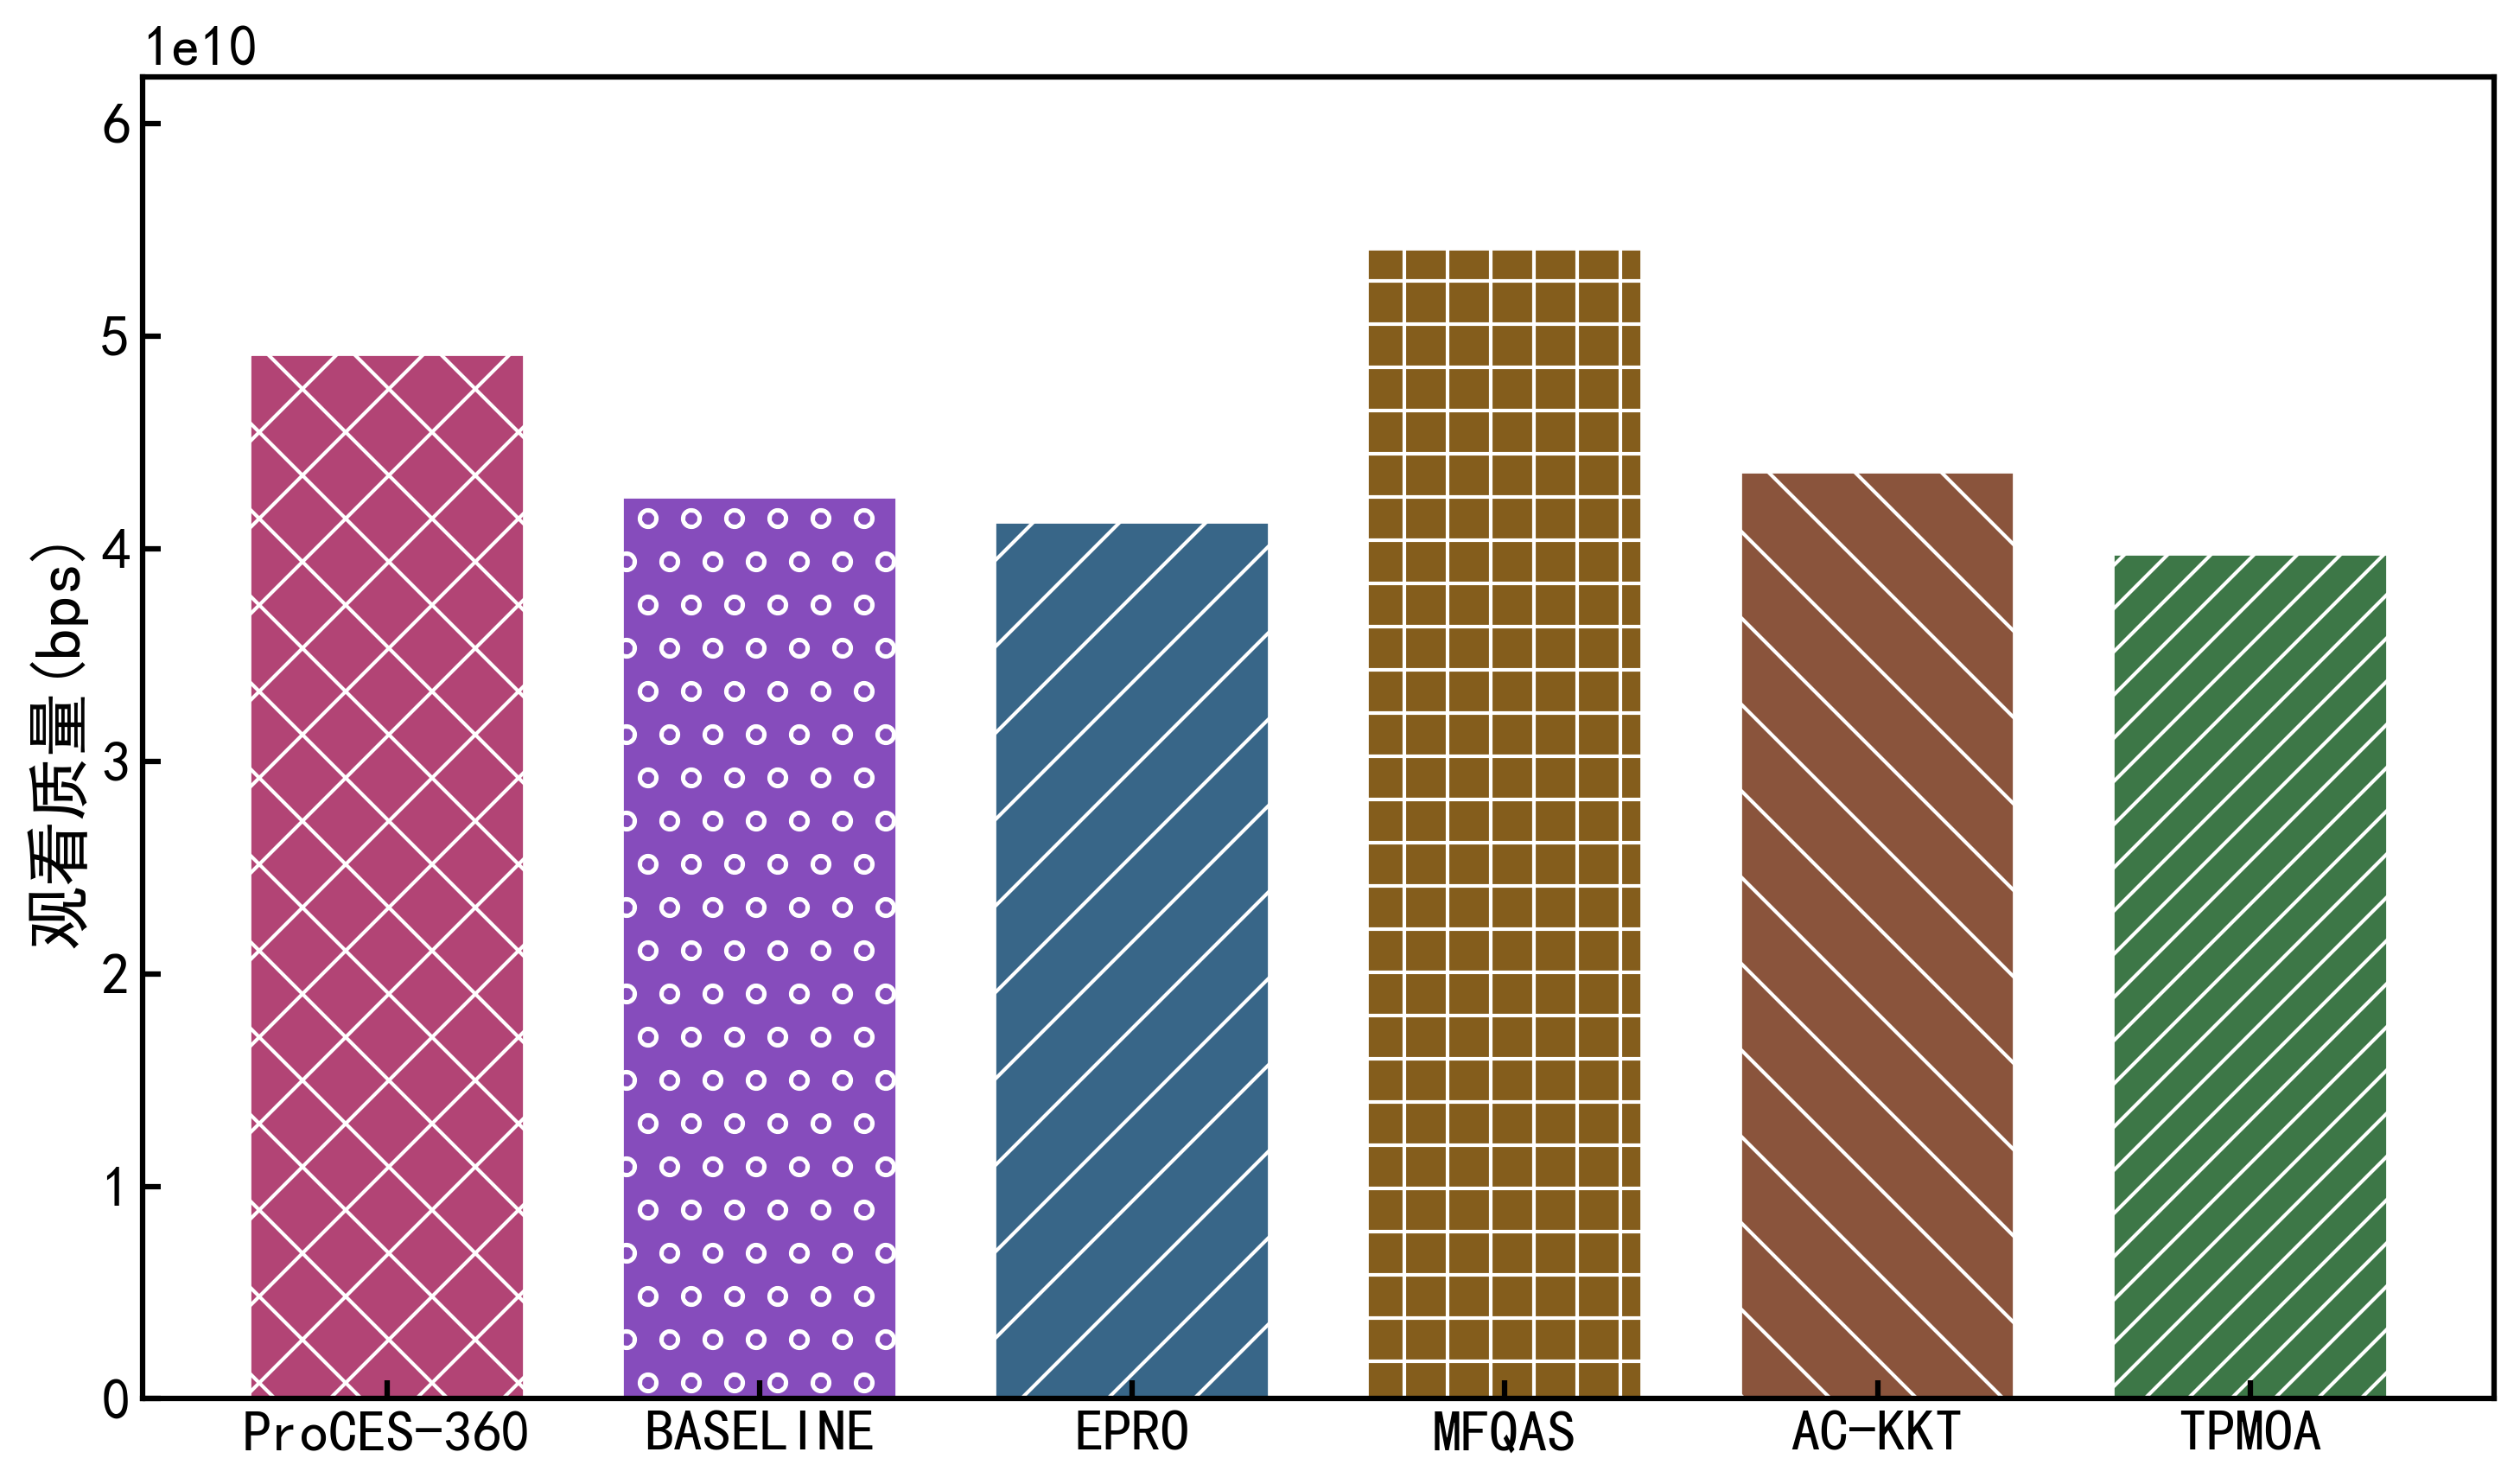

Here is the Python script that generated this plot:
import matplotlib.pyplot as plt
import numpy as np
from matplotlib import rcParams


def set_simple_chinese_font():
    """
    简单设置中文字体为黑体
    """
    plt.rcParams['font.sans-serif'] = ['SimHei', 'Microsoft YaHei', 'Arial Unicode MS']
    plt.rcParams['axes.unicode_minus'] = False
    print("已设置中文字体为SimHei（黑体）")


def format_draw_histogram(
        labels,
        data,
        x_label_name,
        y_label_name,
        y_bottom,
        bar_labels=None,
        algorithms=None,
        save_path='./info.png',
        font_family='SimHei',
        font_size=16,
        figsize=(10, 6),
        bar_width=0.8,  # 增大柱子宽度
        spacing=0.2,  # 新增：柱子间距参数，默认0.2
        colors=None,
        edge_colors=None,
        hatch_patterns=None,
        legend_fontsize=14,
        legend_loc='upper right',
        tick_rotation=0,
        show_chinese=True
):
    """
    绘制一维柱状图，支持控制柱子间距

    参数:
    spacing: 柱子之间的间距（0-1之间），值越小间距越短
    """
    set_simple_chinese_font()
    rcParams.update({'font.size': font_size})

    fig, ax = plt.subplots(1, 1, figsize=figsize)
    ax.set_xlabel(x_label_name, fontsize=font_size + 2)
    ax.set_ylabel(y_label_name, fontsize=font_size + 2)

    # 计算横坐标位置：通过调整间距缩短柱子间距离
    n = len(labels)
    x = np.arange(n) * (1 - spacing)  # 调整间距

    # 设置默认样式
    default_colors = ['#4E79A7', '#F28E2B', '#E15759', '#76B7B2', '#59A14F', '#EDC948']

    colors = colors or [default_colors[i % len(default_colors)] for i in range(n)]
    edge_colors = edge_colors or ['white'] * n
    hatch_patterns = hatch_patterns or [''] * n

    # 确保数据是一维的
    if isinstance(data[0], list):
        data = [row[0] for row in data] if data else []

    # 设置图形样式
    ax.tick_params(which='major', direction='in', length=5, width=1.5, labelsize=font_size)
    ax.tick_params(axis='x', labelrotation=tick_rotation)
    ax.set_xticks(x)
    ax.set_xticklabels(labels)
    ax.set_ylim(bottom=y_bottom, top=max(data) * 1.15 if data else 1.15)

    # 设置边框线宽
    for spine in ['top', 'bottom', 'left', 'right']:
        ax.spines[spine].set_linewidth(1.5)

    # 绘制每个柱子
    for i in range(n):
        ax.bar(x[i], data[i], bar_width,
               edgecolor=edge_colors[i],
               color=colors[i],
               linewidth=0.9,
               hatch=hatch_patterns[i],
               label=bar_labels[0] if bar_labels and i == 0 else '')

    # 添加图例和算法标签
    if bar_labels:
        ax.legend(fontsize=legend_fontsize, loc=legend_loc)

    if algorithms:
        for i in range(n):
            ax.text(x[i], y_bottom - (max(data) * 0.05),
                    algorithms[i % len(algorithms)],
                    ha='center', va='top',
                    fontsize=font_size - 2)

    plt.tight_layout()
    plt.savefig(save_path, dpi=300, bbox_inches='tight')
    plt.show()


# 运行测试
if __name__ == "__main__":
    labels = ['ProCES-360', 'BASELINE', 'EPRO', 'MFQAS', 'AC-KKT', 'TPMOA']
    data = [49126317286, 42420038426, 41240153140, 54099092742, 43618752676, 39742256752]
    colors = ['#B24475', '#864CBC', '#386688', '#845D1C', '#8A543C', '#3D7747']
    hatch_patterns = ['x', 'o', '/', '+', '\\', '//']


    format_draw_histogram(
        labels=labels,
        data=data,
        y_label_name='观看质量(bps)',
        x_label_name='',
        y_bottom=0,
        colors=colors,
        hatch_patterns=hatch_patterns,
        save_path='./video_quality.png',
        bar_width=0.7,
        spacing=0.05,  # 进一步减小间距
        legend_loc='best'
    )